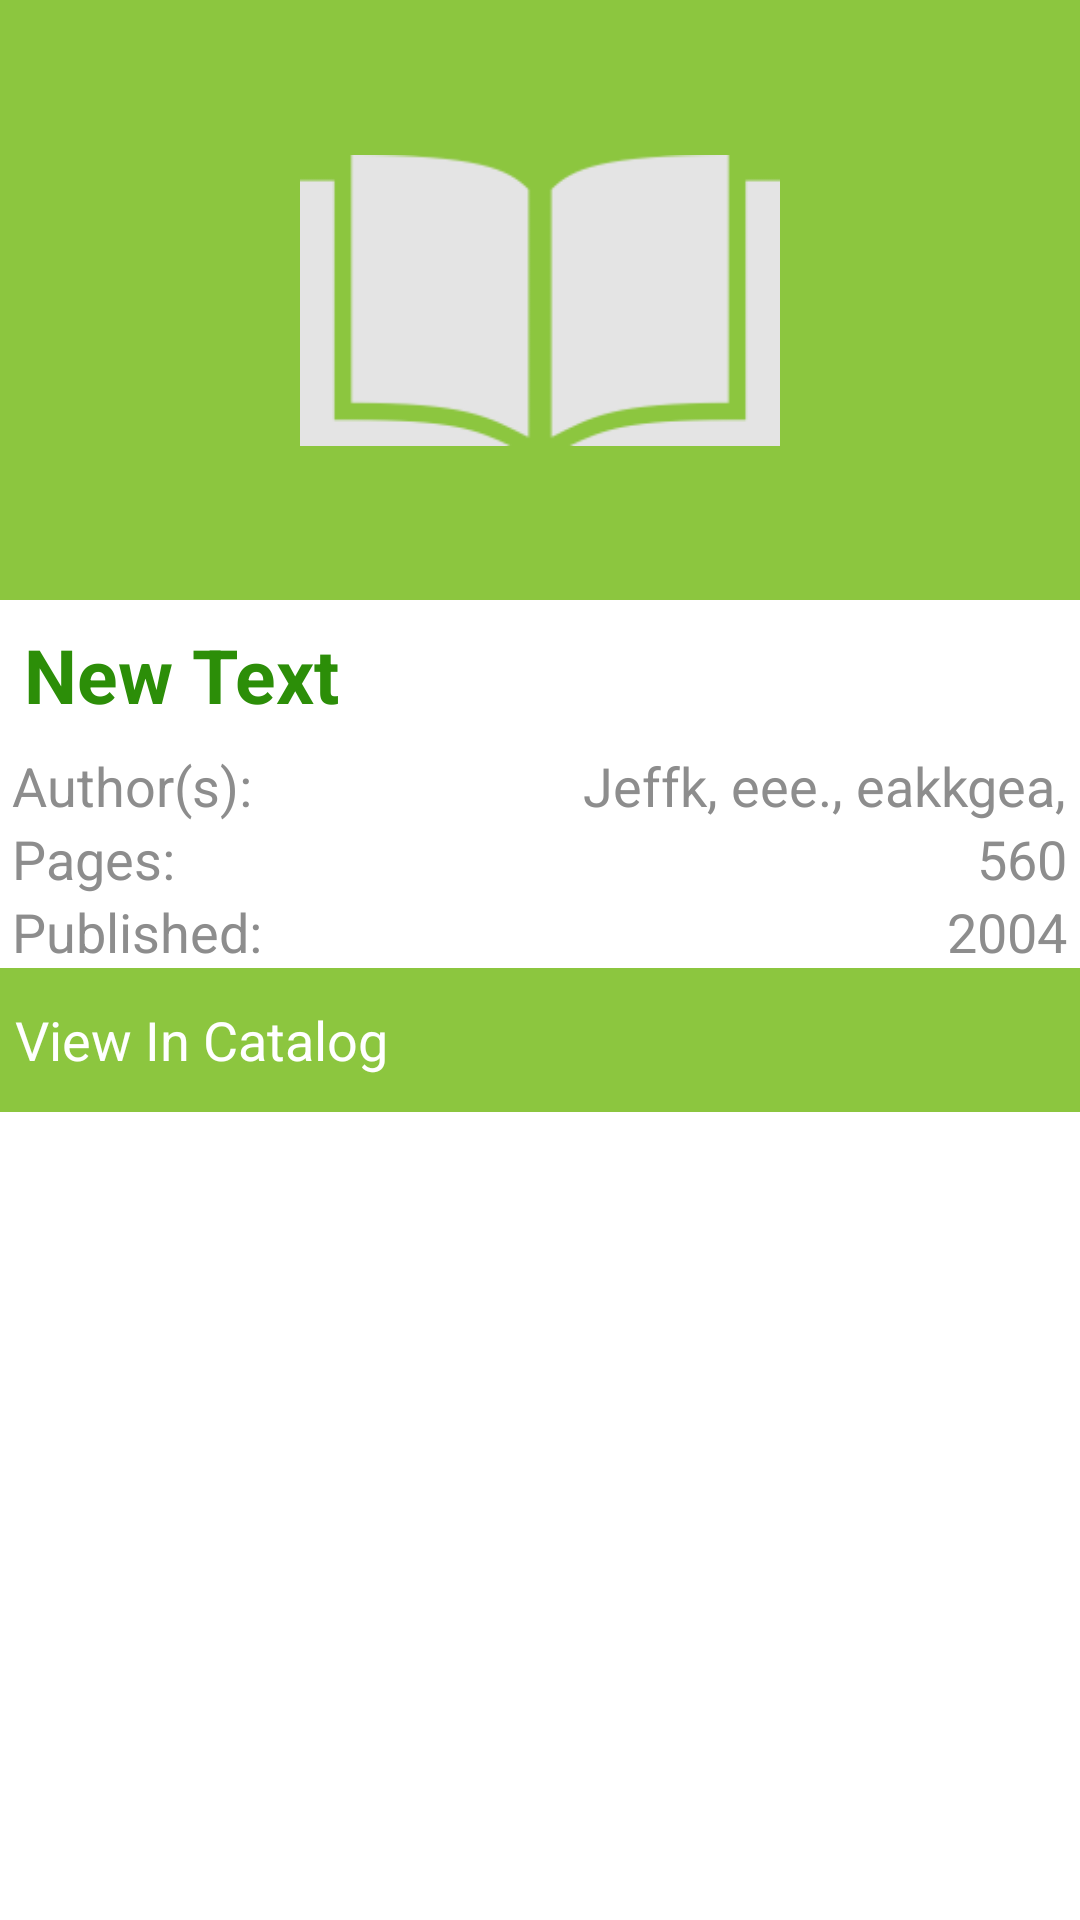

Reconstruct the res/layout file that produces this screen, plus the resources it refers to.
<!-- AndroidManifest.xml: application theme AppTheme -->
<!-- res/layout/activity_book_detail.xml -->
<?xml version="1.0" encoding="utf-8"?>
<ScrollView xmlns:android="http://schemas.android.com/apk/res/android"
    android:layout_width="fill_parent"
    android:layout_height="match_parent">

    <LinearLayout xmlns:android="http://schemas.android.com/apk/res/android"
        android:layout_width="fill_parent"
        android:layout_height="match_parent"
        android:orientation="vertical">

        <RelativeLayout
            android:layout_width="match_parent"
            android:layout_height="wrap_content">

            <View
                android:id="@+id/view"
                android:layout_width="match_parent"
                android:layout_height="200dp"
                android:layout_alignParentEnd="true"
                android:layout_alignParentLeft="true"
                android:layout_alignParentRight="true"
                android:layout_alignParentStart="true"
                android:background="@color/atlantis" />

            <ImageView
                android:id="@+id/imageCover"
                android:layout_width="match_parent"
                android:layout_height="200dp"
                android:layout_alignParentEnd="true"
                android:layout_alignParentLeft="true"
                android:layout_alignParentRight="true"
                android:layout_alignParentStart="true"
                android:background="@color/atlantis"
                android:scaleType="centerCrop" />

            <ImageView
                android:id="@+id/image_placeholder"
                android:layout_width="match_parent"
                android:layout_height="200dp"
                android:layout_alignParentEnd="true"
                android:layout_alignParentLeft="true"
                android:layout_alignParentRight="true"
                android:layout_alignParentStart="true"
                android:background="@color/atlantis"
                android:padding="100dp"
                android:scaleType="centerCrop"
                android:src="@drawable/ic_book_preview" />
        </RelativeLayout>


        <TextView
            android:id="@+id/bookName"
            style="@style/Title"
            android:layout_width="match_parent"
            android:layout_height="wrap_content"
            android:padding="8dp"
            android:text="New Text"
            android:textAppearance="@android:style/TextAppearance.Large"
            android:textSize="25dp" />

        <TableLayout
            android:layout_width="match_parent"
            android:layout_height="wrap_content"
            android:stretchColumns="*">

            <TableRow
                android:layout_width="fill_parent"
                android:layout_height="fill_parent">

                <TextView
                    android:id="@+id/textView5"
                    android:layout_width="wrap_content"
                    android:layout_height="wrap_content"
                    android:paddingLeft="4dp"
                    android:text="Author(s):"
                    android:textAppearance="?android:attr/textAppearanceMedium"
                    android:textColor="@color/gray" />

                <TextView
                    android:id="@+id/authors"
                    android:layout_width="wrap_content"
                    android:layout_height="wrap_content"
                    android:layout_gravity="right"
                    android:paddingLeft="8dp"
                    android:paddingRight="4dp"
                    android:text=" Jeffk, eee., eakkgea,"
                    android:textAppearance="?android:attr/textAppearanceMedium"
                    android:textColor="@color/gray" />

            </TableRow>

            <TableRow
                android:layout_width="fill_parent"
                android:layout_height="fill_parent">

                <TextView
                    android:id="@+id/textView6"
                    android:layout_width="wrap_content"
                    android:layout_height="wrap_content"
                    android:paddingLeft="4dp"
                    android:text="Pages: "
                    android:textAppearance="?android:attr/textAppearanceMedium"
                    android:textColor="@color/gray" />

                <TextView
                    android:id="@+id/pageNumbers"
                    android:layout_width="wrap_content"
                    android:layout_height="wrap_content"
                    android:layout_gravity="right"
                    android:paddingRight="4dp"
                    android:text="560"
                    android:textAppearance="?android:attr/textAppearanceMedium"
                    android:textColor="@color/gray" />
            </TableRow>

            <TableRow
                android:layout_width="fill_parent"
                android:layout_height="fill_parent">

                <TextView
                    android:id="@+id/textView7"
                    android:layout_width="wrap_content"
                    android:layout_height="wrap_content"
                    android:paddingLeft="4dp"
                    android:text="Published:"
                    android:textAppearance="?android:attr/textAppearanceMedium"
                    android:textColor="@color/gray" />

                <TextView
                    android:id="@+id/publish_date"
                    android:layout_width="wrap_content"
                    android:layout_height="wrap_content"
                    android:layout_gravity="right"
                    android:paddingRight="4dp"
                    android:text="2004"
                    android:textAppearance="?android:attr/textAppearanceMedium"
                    android:textColor="@color/gray" />


            </TableRow>

        </TableLayout>

        <Button
            android:textAlignment="viewStart"
            android:paddingLeft="5dp"
            android:drawablePadding="5dp"
            android:text="View In Catalog"
            android:textColor="@android:color/white"
            android:background="@drawable/button_selector"
            android:id="@+id/catalog"
            android:layout_width="match_parent"
            android:layout_height="48dp" />

    </LinearLayout>
</ScrollView>
<!-- resources referenced by this layout -->
<resources>
  <color name="atlantis">#8CC63F</color>
  <color name="gray">#ff8d8d8d</color>
  <!-- drawable button_selector (drawable) -->
  <?xml version="1.0" encoding="utf-8"?>
  <selector xmlns:android="http://schemas.android.com/apk/res/android">
  
      <item android:drawable="@color/gray" android:state_pressed="true"/>
      <item android:drawable="@color/atlantis" />
  </selector>
  <!-- drawable ic_book_preview: png bitmap (drawable-nodpi, 6486 bytes) -->
  <style name="Title">
          <item name="android:textAppearance">?android:attr/textAppearanceLarge</item>
          <item name="android:textColor">@color/napier_green</item>
          <item name="android:textSize">16sp</item>
          <item name="android:textStyle">bold</item>
      </style>
  <style name="AppTheme" parent="android:Theme.Holo.Light.DarkActionBar">
          
  
          <item name="android:actionBarStyle">@style/MyActionBar</item>
      </style>
  <color name="napier_green">#2C8E08</color>
  <style name="MyActionBar" parent="@android:style/Widget.Holo.Light.ActionBar.Solid.Inverse">
          <item name="android:background">@color/atlantis</item>
      </style>
</resources>
